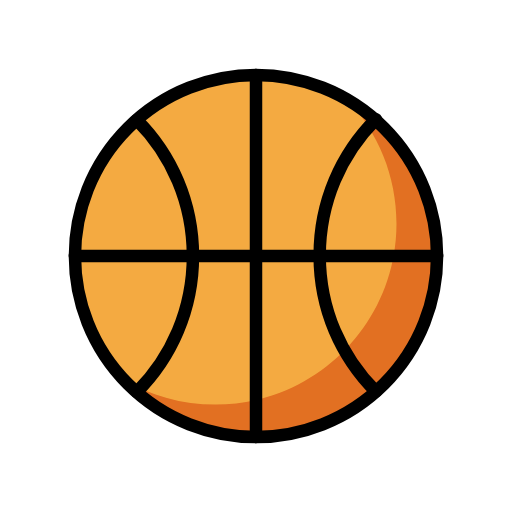
t = 0.00 s
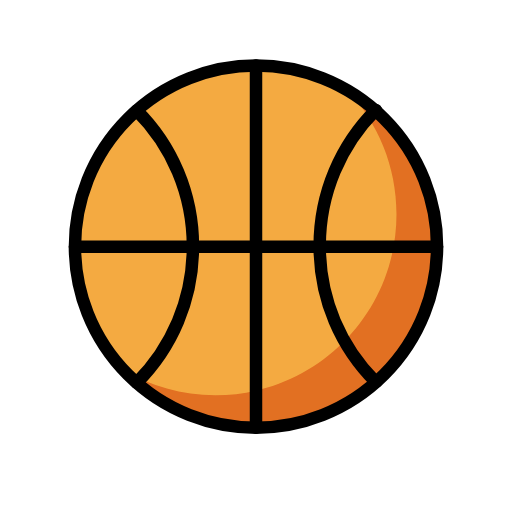
t = 0.35 s
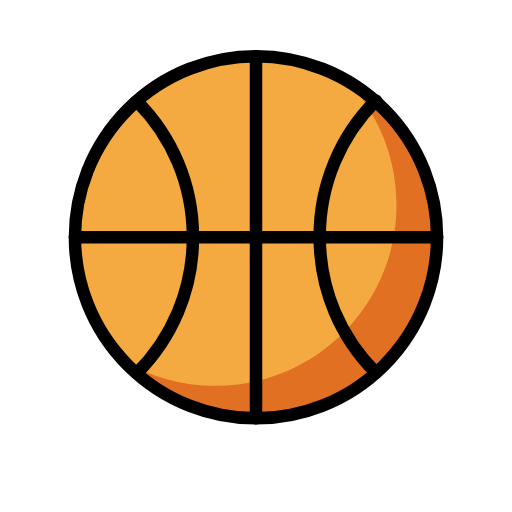
t = 0.70 s
t = 1.05 s: frame unchanged from t = 0.35 s, image omitted
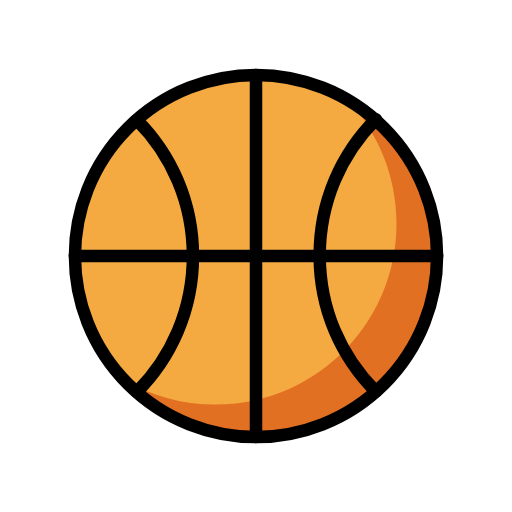
t = 1.40 s
t = 1.75 s: frame unchanged from t = 0.00 s, image omitted

The animated SVG that drew these frames (rendered in a browser with its animation timeline set to each time). Animation: 1 SMIL element (animateTransform=1); one cycle of 2.10 s, repeats indefinitely.

<?xml version='1.0' encoding='utf-8'?>
<svg xmlns="http://www.w3.org/2000/svg" id="emoji" viewBox="-5 -5 82 82" version="1.1" width="200" height="200" role="img">
  <title>OpenMoji: basketball</title><g><g id="color">
    <circle cx="36" cy="36" r="29" fill="#F4AA41" />
    <path fill="#E27022" d="M50.7,11c4.8,5.2,7.8,12.1,7.8,19.8c0,16-13,29-29,29c-5.4,0-10.4-1.5-14.7-4C20.1,61.4,27.7,65,36,65 c16,0,29-13,29-29C65,25.3,59.3,16,50.7,11z" />
  </g>
  <g id="hair" />
  <g id="skin" />
  <g id="skin-shadow" />
  <g id="line">
    <line x1="7" x2="65" y1="36" y2="36" fill="none" stroke="#000000" stroke-linecap="round" stroke-linejoin="round" stroke-miterlimit="10" stroke-width="2" />
    <line x1="36" x2="36" y1="7" y2="65" fill="none" stroke="#000000" stroke-linecap="round" stroke-linejoin="round" stroke-miterlimit="10" stroke-width="2" />
    <path fill="none" stroke="#000000" stroke-linecap="round" stroke-linejoin="round" stroke-miterlimit="10" stroke-width="2" d="M55.2,57.7c-5.6-5.6-9-13.2-9-21.8c0-8.5,3.4-16.2,9-21.8" />
    <path fill="none" stroke="#000000" stroke-linecap="round" stroke-linejoin="round" stroke-miterlimit="10" stroke-width="2" d="M16.9,14.2c5.6,5.6,9,13.3,9,21.8s-3.4,16.2-9,21.8" />
    <circle cx="36" cy="36" r="29" fill="none" stroke="#000000" stroke-linecap="round" stroke-linejoin="round" stroke-miterlimit="10" stroke-width="2" />
  </g>
<animateTransform attributeName="transform" type="translate" values="0 0;0 -3;0 0;0 0" dur="2.1s" repeatCount="indefinite" /></g></svg>
